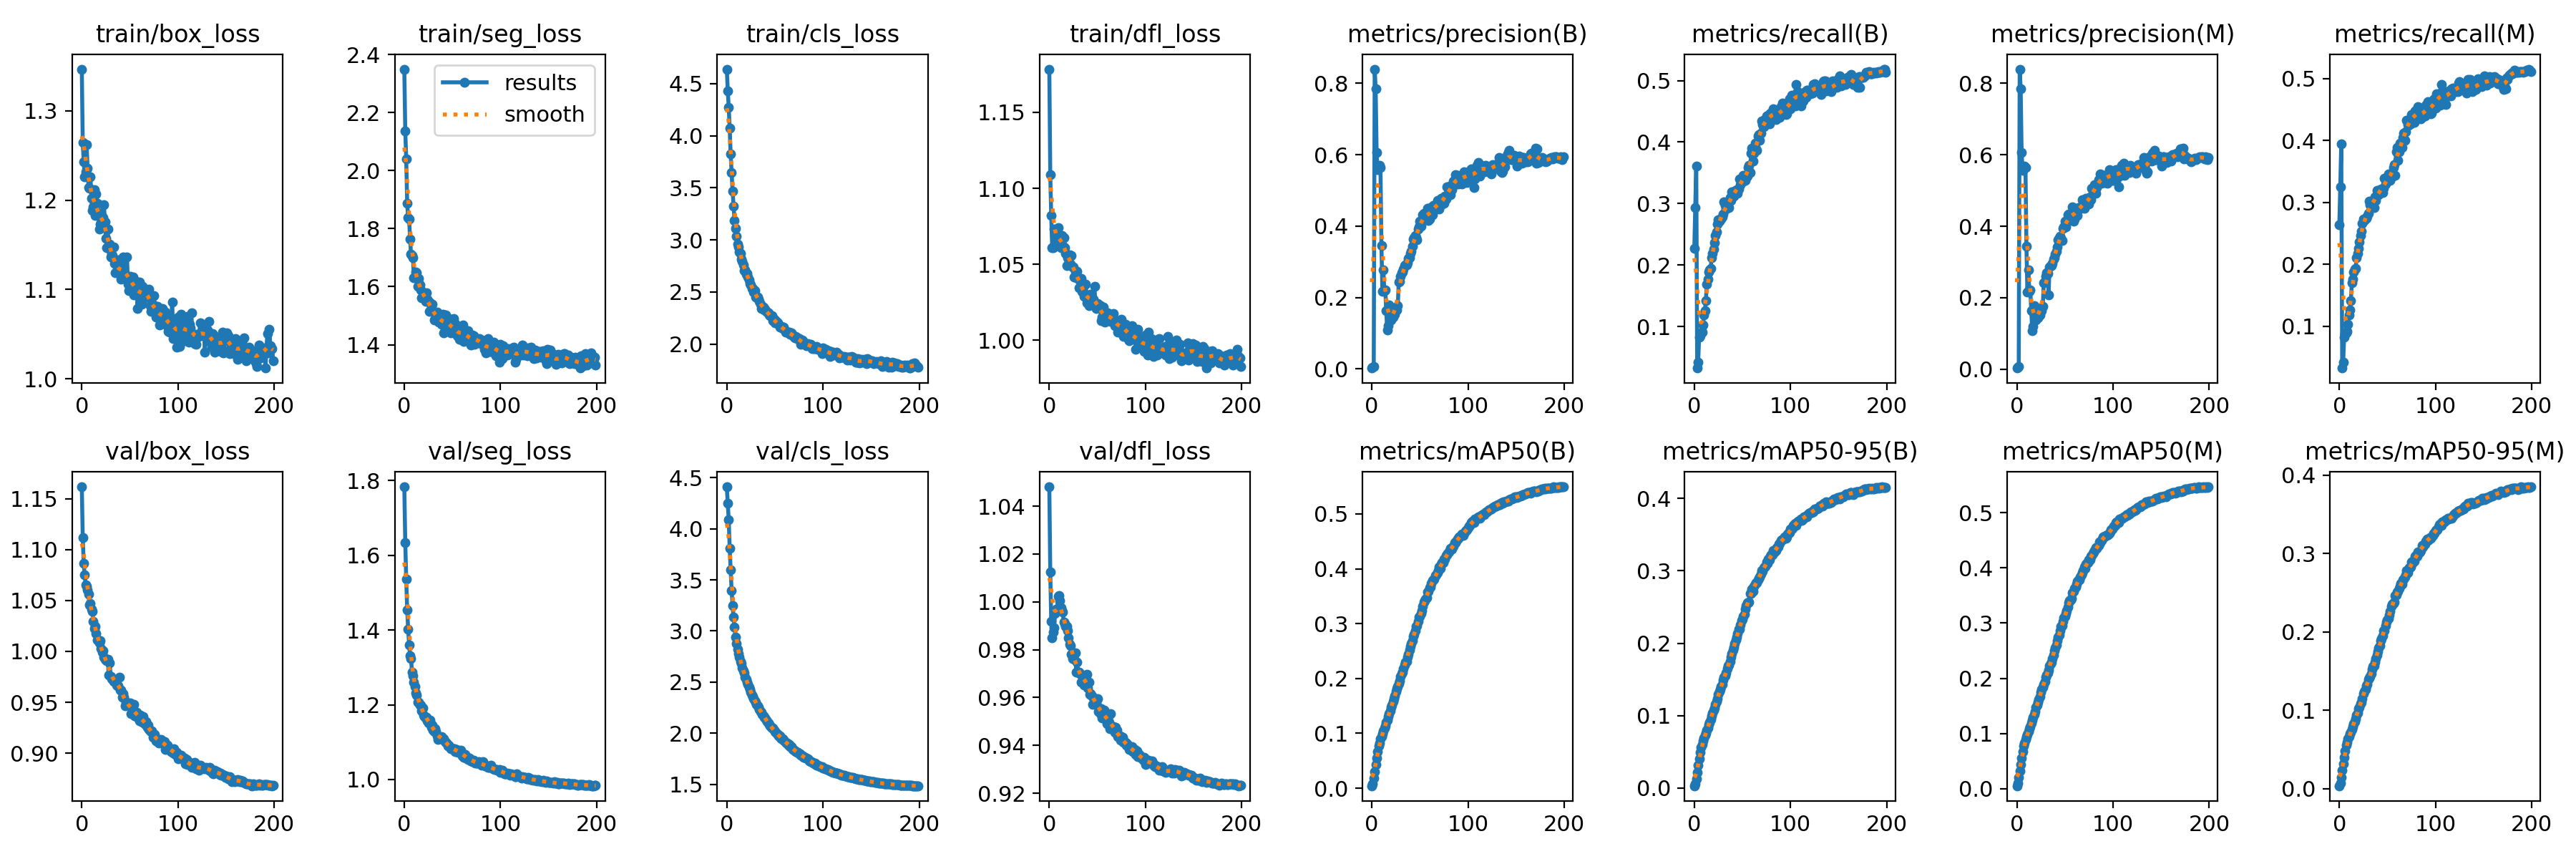

The file beside this chart, header and first rows:
epoch, train/box_loss, train/seg_loss, train/cls_loss, train/dfl_loss, metrics/precision(B), metrics/recall(B), metrics/mAP50(B), metrics/mAP50-95(B), metrics/precision(M), metrics/recall(M), metrics/mAP50(M), metrics/mAP50-95(M), val/box_loss, val/seg_loss, val/cls_loss, val/dfl_loss, lr/pg0, lr/pg1, lr/pg2
0, 1.347, 2.35, 4.639, 1.179, 0.00234, 0.2274, 0.00451, 0.00305, 0.00308, 0.2636, 0.00557, 0.00368, 1.162, 1.783, 4.411, 1.048, 0.06692, 3.6433e-05, 3.6433e-05
1, 1.264, 2.138, 4.432, 1.109, 0.00414, 0.2939, 0.00851, 0.0057, 0.00487, 0.3256, 0.00978, 0.00662, 1.112, 1.634, 4.252, 1.012, 0.03362, 7.2738e-05, 7.2738e-05
2, 1.243, 2.04, 4.273, 1.082, 0.00704, 0.3614, 0.0184, 0.01264, 0.00836, 0.3945, 0.02022, 0.01413, 1.086, 1.535, 4.086, 0.9919, 0.000321, 0.0001087, 0.0001087
3, 1.226, 1.887, 4.07, 1.061, 0.8398, 0.0325, 0.02999, 0.02124, 0.8399, 0.03247, 0.03199, 0.02311, 1.075, 1.455, 3.81, 0.985, 0.0001084, 0.0001084, 0.0001084
4, 1.231, 1.837, 3.823, 1.061, 0.7846, 0.0421, 0.04366, 0.0313, 0.7846, 0.042, 0.0444, 0.03207, 1.065, 1.403, 3.597, 0.9873, 0.0001084, 0.0001084, 0.0001084
5, 1.262, 1.833, 3.65, 1.073, 0.607, 0.08327, 0.05489, 0.03987, 0.6061, 0.08284, 0.05526, 0.03955, 1.064, 1.36, 3.393, 0.9892, 0.0001078, 0.0001078, 0.0001078
6, 1.236, 1.764, 3.47, 1.069, 0.5573, 0.08465, 0.06701, 0.04885, 0.5564, 0.08813, 0.06768, 0.04815, 1.06, 1.332, 3.251, 0.9952, 0.0001073, 0.0001073, 0.0001073
7, 1.214, 1.711, 3.325, 1.063, 0.5666, 0.0899, 0.07699, 0.05653, 0.5671, 0.08945, 0.07756, 0.05536, 1.056, 1.323, 3.133, 0.9969, 0.0001067, 0.0001067, 0.0001067
8, 1.213, 1.708, 3.187, 1.066, 0.5701, 0.09115, 0.08248, 0.06036, 0.5694, 0.0911, 0.08261, 0.05878, 1.046, 1.286, 3.04, 0.9967, 0.0001062, 0.0001062, 0.0001062
9, 1.226, 1.7, 3.112, 1.074, 0.5651, 0.1024, 0.08957, 0.06531, 0.5652, 0.1027, 0.08977, 0.06338, 1.047, 1.277, 2.94, 1.002, 0.0001056, 0.0001056, 0.0001056
10, 1.202, 1.63, 3.033, 1.068, 0.3447, 0.1183, 0.09456, 0.06894, 0.3441, 0.1177, 0.09409, 0.06619, 1.041, 1.261, 2.875, 1.002, 0.0001051, 0.0001051, 0.0001051
11, 1.188, 1.631, 2.956, 1.066, 0.2178, 0.1256, 0.09905, 0.07253, 0.2168, 0.1261, 0.0988, 0.06971, 1.04, 1.249, 2.818, 1, 0.0001046, 0.0001046, 0.0001046
12, 1.193, 1.651, 2.93, 1.061, 0.2783, 0.1423, 0.1042, 0.07597, 0.2774, 0.1412, 0.1037, 0.07195, 1.029, 1.231, 2.777, 0.9974, 0.000104, 0.000104, 0.000104
13, 1.212, 1.649, 2.882, 1.069, 0.2183, 0.1689, 0.1093, 0.08005, 0.2182, 0.1702, 0.1088, 0.07595, 1.023, 1.225, 2.743, 0.9962, 0.0001035, 0.0001035, 0.0001035
14, 1.183, 1.602, 2.87, 1.062, 0.2222, 0.1767, 0.1137, 0.08295, 0.2219, 0.1761, 0.1133, 0.07882, 1.025, 1.207, 2.702, 0.9957, 0.0001029, 0.0001029, 0.0001029
15, 1.207, 1.629, 2.814, 1.067, 0.1628, 0.1884, 0.1199, 0.08776, 0.1629, 0.1874, 0.1195, 0.08296, 1.017, 1.207, 2.678, 0.9917, 0.0001024, 0.0001024, 0.0001024
16, 1.197, 1.605, 2.793, 1.061, 0.1086, 0.1924, 0.1244, 0.09108, 0.108, 0.1917, 0.1238, 0.08599, 1.011, 1.199, 2.639, 0.9911, 0.0001018, 0.0001018, 0.0001018
17, 1.186, 1.588, 2.764, 1.057, 0.1211, 0.1946, 0.1302, 0.09492, 0.1205, 0.1935, 0.129, 0.08969, 1.011, 1.199, 2.614, 0.9899, 0.0001013, 0.0001013, 0.0001013
18, 1.167, 1.563, 2.707, 1.049, 0.1795, 0.2122, 0.1364, 0.09964, 0.1785, 0.211, 0.1351, 0.09387, 1.009, 1.185, 2.587, 0.9899, 0.0001007, 0.0001007, 0.0001007
19, 1.173, 1.563, 2.713, 1.054, 0.1381, 0.2185, 0.1415, 0.1034, 0.1376, 0.2176, 0.1402, 0.09696, 1.01, 1.191, 2.55, 0.988, 0.0001002, 0.0001002, 0.0001002
20, 1.181, 1.578, 2.668, 1.056, 0.1378, 0.2262, 0.1477, 0.108, 0.1371, 0.2254, 0.147, 0.1018, 1.002, 1.172, 2.526, 0.9849, 9.9655e-05, 9.9655e-05, 9.9655e-05
21, 1.181, 1.568, 2.681, 1.056, 0.1482, 0.2362, 0.152, 0.111, 0.1477, 0.2356, 0.1511, 0.1038, 0.9993, 1.169, 2.499, 0.9822, 9.911e-05, 9.911e-05, 9.911e-05
22, 1.18, 1.549, 2.641, 1.05, 0.1448, 0.2481, 0.1586, 0.1156, 0.1437, 0.2468, 0.1572, 0.1086, 1, 1.164, 2.475, 0.9816, 9.8566e-05, 9.8566e-05, 9.8566e-05
23, 1.195, 1.578, 2.616, 1.056, 0.1532, 0.2537, 0.1631, 0.119, 0.1526, 0.2531, 0.1617, 0.1105, 0.9941, 1.167, 2.448, 0.9782, 9.8021e-05, 9.8021e-05, 9.8021e-05
24, 1.176, 1.558, 2.584, 1.048, 0.1531, 0.2667, 0.1689, 0.1235, 0.1522, 0.2657, 0.1673, 0.1145, 0.992, 1.158, 2.428, 0.9764, 9.7477e-05, 9.7477e-05, 9.7477e-05
25, 1.157, 1.548, 2.568, 1.048, 0.1668, 0.274, 0.1764, 0.1293, 0.166, 0.2728, 0.175, 0.1208, 0.9914, 1.152, 2.397, 0.977, 9.6932e-05, 9.6932e-05, 9.6932e-05
26, 1.147, 1.515, 2.532, 1.041, 0.1655, 0.2718, 0.1817, 0.1332, 0.1644, 0.2705, 0.1804, 0.1242, 0.9911, 1.155, 2.374, 0.9759, 9.6388e-05, 9.6388e-05, 9.6388e-05
27, 1.167, 1.545, 2.532, 1.045, 0.1762, 0.2752, 0.186, 0.1361, 0.1753, 0.2741, 0.1845, 0.1269, 0.9923, 1.158, 2.357, 0.9787, 9.5843e-05, 9.5843e-05, 9.5843e-05
28, 1.146, 1.524, 2.501, 1.041, 0.2424, 0.2752, 0.1908, 0.1402, 0.2419, 0.2747, 0.1893, 0.1308, 0.9767, 1.139, 2.335, 0.9708, 9.5299e-05, 9.5299e-05, 9.5299e-05
29, 1.151, 1.54, 2.511, 1.045, 0.2463, 0.2785, 0.1962, 0.1436, 0.2461, 0.2782, 0.1949, 0.133, 0.9886, 1.145, 2.32, 0.9747, 9.4754e-05, 9.4754e-05, 9.4754e-05
30, 1.136, 1.514, 2.452, 1.041, 0.2594, 0.2827, 0.2031, 0.1489, 0.2591, 0.2822, 0.2021, 0.14, 0.9752, 1.131, 2.303, 0.9706, 9.4209e-05, 9.4209e-05, 9.4209e-05
31, 1.139, 1.486, 2.458, 1.034, 0.2701, 0.3025, 0.2084, 0.1528, 0.269, 0.3014, 0.2062, 0.1413, 0.9731, 1.127, 2.28, 0.9707, 9.3665e-05, 9.3665e-05, 9.3665e-05
32, 1.138, 1.491, 2.451, 1.039, 0.271, 0.2972, 0.2117, 0.1555, 0.2683, 0.2961, 0.2095, 0.1429, 0.9728, 1.136, 2.268, 0.9699, 9.3121e-05, 9.3121e-05, 9.3121e-05
33, 1.147, 1.508, 2.428, 1.041, 0.2785, 0.2909, 0.2176, 0.1593, 0.2073, 0.3004, 0.2157, 0.1469, 0.9702, 1.128, 2.253, 0.9664, 9.2576e-05, 9.2576e-05, 9.2576e-05
34, 1.129, 1.512, 2.413, 1.032, 0.2901, 0.2934, 0.2242, 0.1646, 0.2859, 0.2956, 0.2222, 0.1521, 0.971, 1.117, 2.236, 0.9691, 9.2032e-05, 9.2032e-05, 9.2032e-05
35, 1.119, 1.494, 2.385, 1.032, 0.2921, 0.2963, 0.2293, 0.1686, 0.2905, 0.2971, 0.2273, 0.1559, 0.9721, 1.108, 2.214, 0.9695, 9.1487e-05, 9.1487e-05, 9.1487e-05
36, 1.12, 1.477, 2.344, 1.029, 0.2922, 0.293, 0.2314, 0.17, 0.2893, 0.292, 0.2287, 0.1568, 0.967, 1.116, 2.207, 0.9653, 9.0943e-05, 9.0943e-05, 9.0943e-05
37, 1.122, 1.499, 2.348, 1.029, 0.2981, 0.31, 0.2383, 0.1752, 0.2969, 0.3088, 0.2359, 0.1611, 0.9664, 1.11, 2.185, 0.9673, 9.0398e-05, 9.0398e-05, 9.0398e-05
38, 1.133, 1.484, 2.357, 1.037, 0.3092, 0.3047, 0.2445, 0.1804, 0.3078, 0.3035, 0.2423, 0.1656, 0.9663, 1.112, 2.167, 0.9666, 8.9854e-05, 8.9854e-05, 8.9854e-05
39, 1.122, 1.471, 2.325, 1.024, 0.3124, 0.3186, 0.2526, 0.1857, 0.3121, 0.3192, 0.2501, 0.1702, 0.9744, 1.114, 2.154, 0.9697, 8.9309e-05, 8.9309e-05, 8.9309e-05
40, 1.117, 1.505, 2.336, 1.027, 0.3233, 0.3167, 0.2583, 0.1903, 0.3223, 0.3156, 0.2558, 0.1747, 0.9619, 1.109, 2.145, 0.9641, 8.8765e-05, 8.8765e-05, 8.8765e-05
41, 1.112, 1.441, 2.314, 1.023, 0.3299, 0.3126, 0.2631, 0.195, 0.3292, 0.3119, 0.261, 0.1798, 0.9618, 1.109, 2.128, 0.9663, 8.822e-05, 8.822e-05, 8.822e-05
42, 1.127, 1.464, 2.308, 1.027, 0.3429, 0.3204, 0.2695, 0.1991, 0.3424, 0.3199, 0.2676, 0.1825, 0.9546, 1.103, 2.117, 0.9614, 8.7676e-05, 8.7676e-05, 8.7676e-05
43, 1.136, 1.502, 2.299, 1.03, 0.3635, 0.3211, 0.2762, 0.2046, 0.3626, 0.3204, 0.2742, 0.189, 0.9583, 1.1, 2.1, 0.9618, 8.7131e-05, 8.7131e-05, 8.7131e-05
44, 1.119, 1.49, 2.28, 1.027, 0.3686, 0.3223, 0.2805, 0.2084, 0.3679, 0.3215, 0.2784, 0.1911, 0.9549, 1.097, 2.087, 0.9608, 8.6587e-05, 8.6587e-05, 8.6587e-05
45, 1.114, 1.48, 2.27, 1.027, 0.3735, 0.3169, 0.2874, 0.2137, 0.3724, 0.3159, 0.2857, 0.195, 0.9465, 1.09, 2.071, 0.9572, 8.6042e-05, 8.6042e-05, 8.6042e-05
46, 1.113, 1.491, 2.268, 1.027, 0.3685, 0.3234, 0.2949, 0.2188, 0.3669, 0.3232, 0.2935, 0.2013, 0.9502, 1.093, 2.059, 0.9597, 8.5498e-05, 8.5498e-05, 8.5498e-05
47, 1.136, 1.47, 2.269, 1.035, 0.3611, 0.3396, 0.2963, 0.219, 0.3608, 0.3391, 0.295, 0.202, 0.9499, 1.089, 2.051, 0.9593, 8.4953e-05, 8.4953e-05, 8.4953e-05
48, 1.106, 1.442, 2.223, 1.022, 0.3912, 0.3308, 0.3046, 0.2251, 0.3951, 0.3292, 0.3027, 0.2085, 0.9484, 1.081, 2.05, 0.9574, 8.4409e-05, 8.4409e-05, 8.4409e-05
49, 1.099, 1.449, 2.239, 1.021, 0.3981, 0.3378, 0.3122, 0.2316, 0.3976, 0.3372, 0.3099, 0.2123, 0.9474, 1.085, 2.027, 0.9577, 8.3864e-05, 8.3864e-05, 8.3864e-05
50, 1.115, 1.449, 2.202, 1.024, 0.4144, 0.3354, 0.3137, 0.2327, 0.4144, 0.335, 0.3127, 0.2153, 0.9492, 1.083, 2.017, 0.9594, 8.332e-05, 8.332e-05, 8.332e-05
51, 1.114, 1.491, 2.221, 1.023, 0.3992, 0.3463, 0.3181, 0.2369, 0.3983, 0.3454, 0.3169, 0.217, 0.939, 1.082, 2.006, 0.9541, 8.2775e-05, 8.2775e-05, 8.2775e-05
52, 1.113, 1.45, 2.21, 1.023, 0.4111, 0.3381, 0.3241, 0.2398, 0.4096, 0.3412, 0.323, 0.2217, 0.9451, 1.082, 1.994, 0.9556, 8.2231e-05, 8.2231e-05, 8.2231e-05
53, 1.113, 1.472, 2.204, 1.022, 0.4322, 0.3379, 0.3317, 0.2466, 0.4325, 0.336, 0.3296, 0.2262, 0.9401, 1.075, 1.986, 0.9532, 8.1686e-05, 8.1686e-05, 8.1686e-05
54, 1.094, 1.438, 2.192, 1.013, 0.4357, 0.3422, 0.3392, 0.2518, 0.4341, 0.3406, 0.337, 0.2329, 0.9478, 1.08, 1.976, 0.9552, 8.1142e-05, 8.1142e-05, 8.1142e-05
55, 1.095, 1.43, 2.159, 1.015, 0.4256, 0.3452, 0.3422, 0.2556, 0.4254, 0.3447, 0.3403, 0.2359, 0.9368, 1.078, 1.972, 0.9515, 8.0597e-05, 8.0597e-05, 8.0597e-05
56, 1.109, 1.457, 2.163, 1.022, 0.4254, 0.3592, 0.3443, 0.2559, 0.4249, 0.3561, 0.3423, 0.2359, 0.9397, 1.073, 1.953, 0.9536, 8.0053e-05, 8.0053e-05, 8.0053e-05
57, 1.104, 1.419, 2.169, 1.015, 0.4301, 0.3616, 0.3473, 0.2574, 0.4272, 0.361, 0.3449, 0.2384, 0.9401, 1.075, 1.947, 0.9547, 7.9508e-05, 7.9508e-05, 7.9508e-05
58, 1.078, 1.419, 2.15, 1.012, 0.4501, 0.3507, 0.3578, 0.2685, 0.4541, 0.3434, 0.3556, 0.2464, 0.9351, 1.076, 1.946, 0.951, 7.8964e-05, 7.8964e-05, 7.8964e-05
59, 1.102, 1.455, 2.161, 1.018, 0.4151, 0.3814, 0.3593, 0.2683, 0.4151, 0.3812, 0.3574, 0.2469, 0.9366, 1.078, 1.929, 0.9521, 7.8419e-05, 7.8419e-05, 7.8419e-05
... 140 more rows
